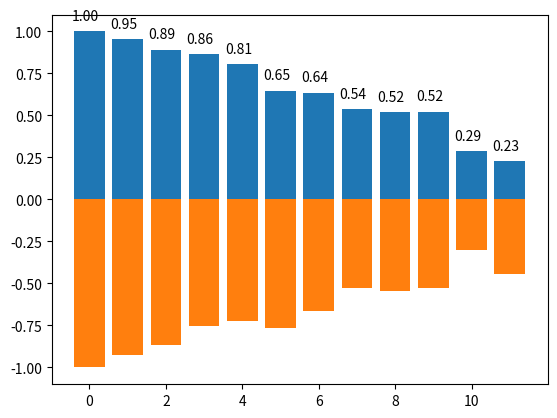

Reproduce this figure in Python. (Note: this script raises an exception after producing the figure.)
import matplotlib.pyplot as plt
import numpy as np

n = 12
x = np.arange(n)
y1 = (1 - x / float(n) * np.random.uniform(0.5, 1.0, 12))
y2 = (1 - x / float(n) * np.random.uniform(0.5, 1.0, 12))

plt.bar(x, y1)
plt.bar(x, -y2)
# 显示值
for x, y in zip(x, y1):
    plt.text(x - 0.1, y + 0.05, '%.2f' % y, ha='center', va='bottom')

for x, y in zip(x, y2):
    plt.text(x + 0.4, -y - 0.05, '%.2f' % y, ha='center', va='top')

plt.xlim((-0.5, 15))
plt.xticks(())
plt.ylim((-1.25, 1.25))
plt.yticks(())

plt.show()
